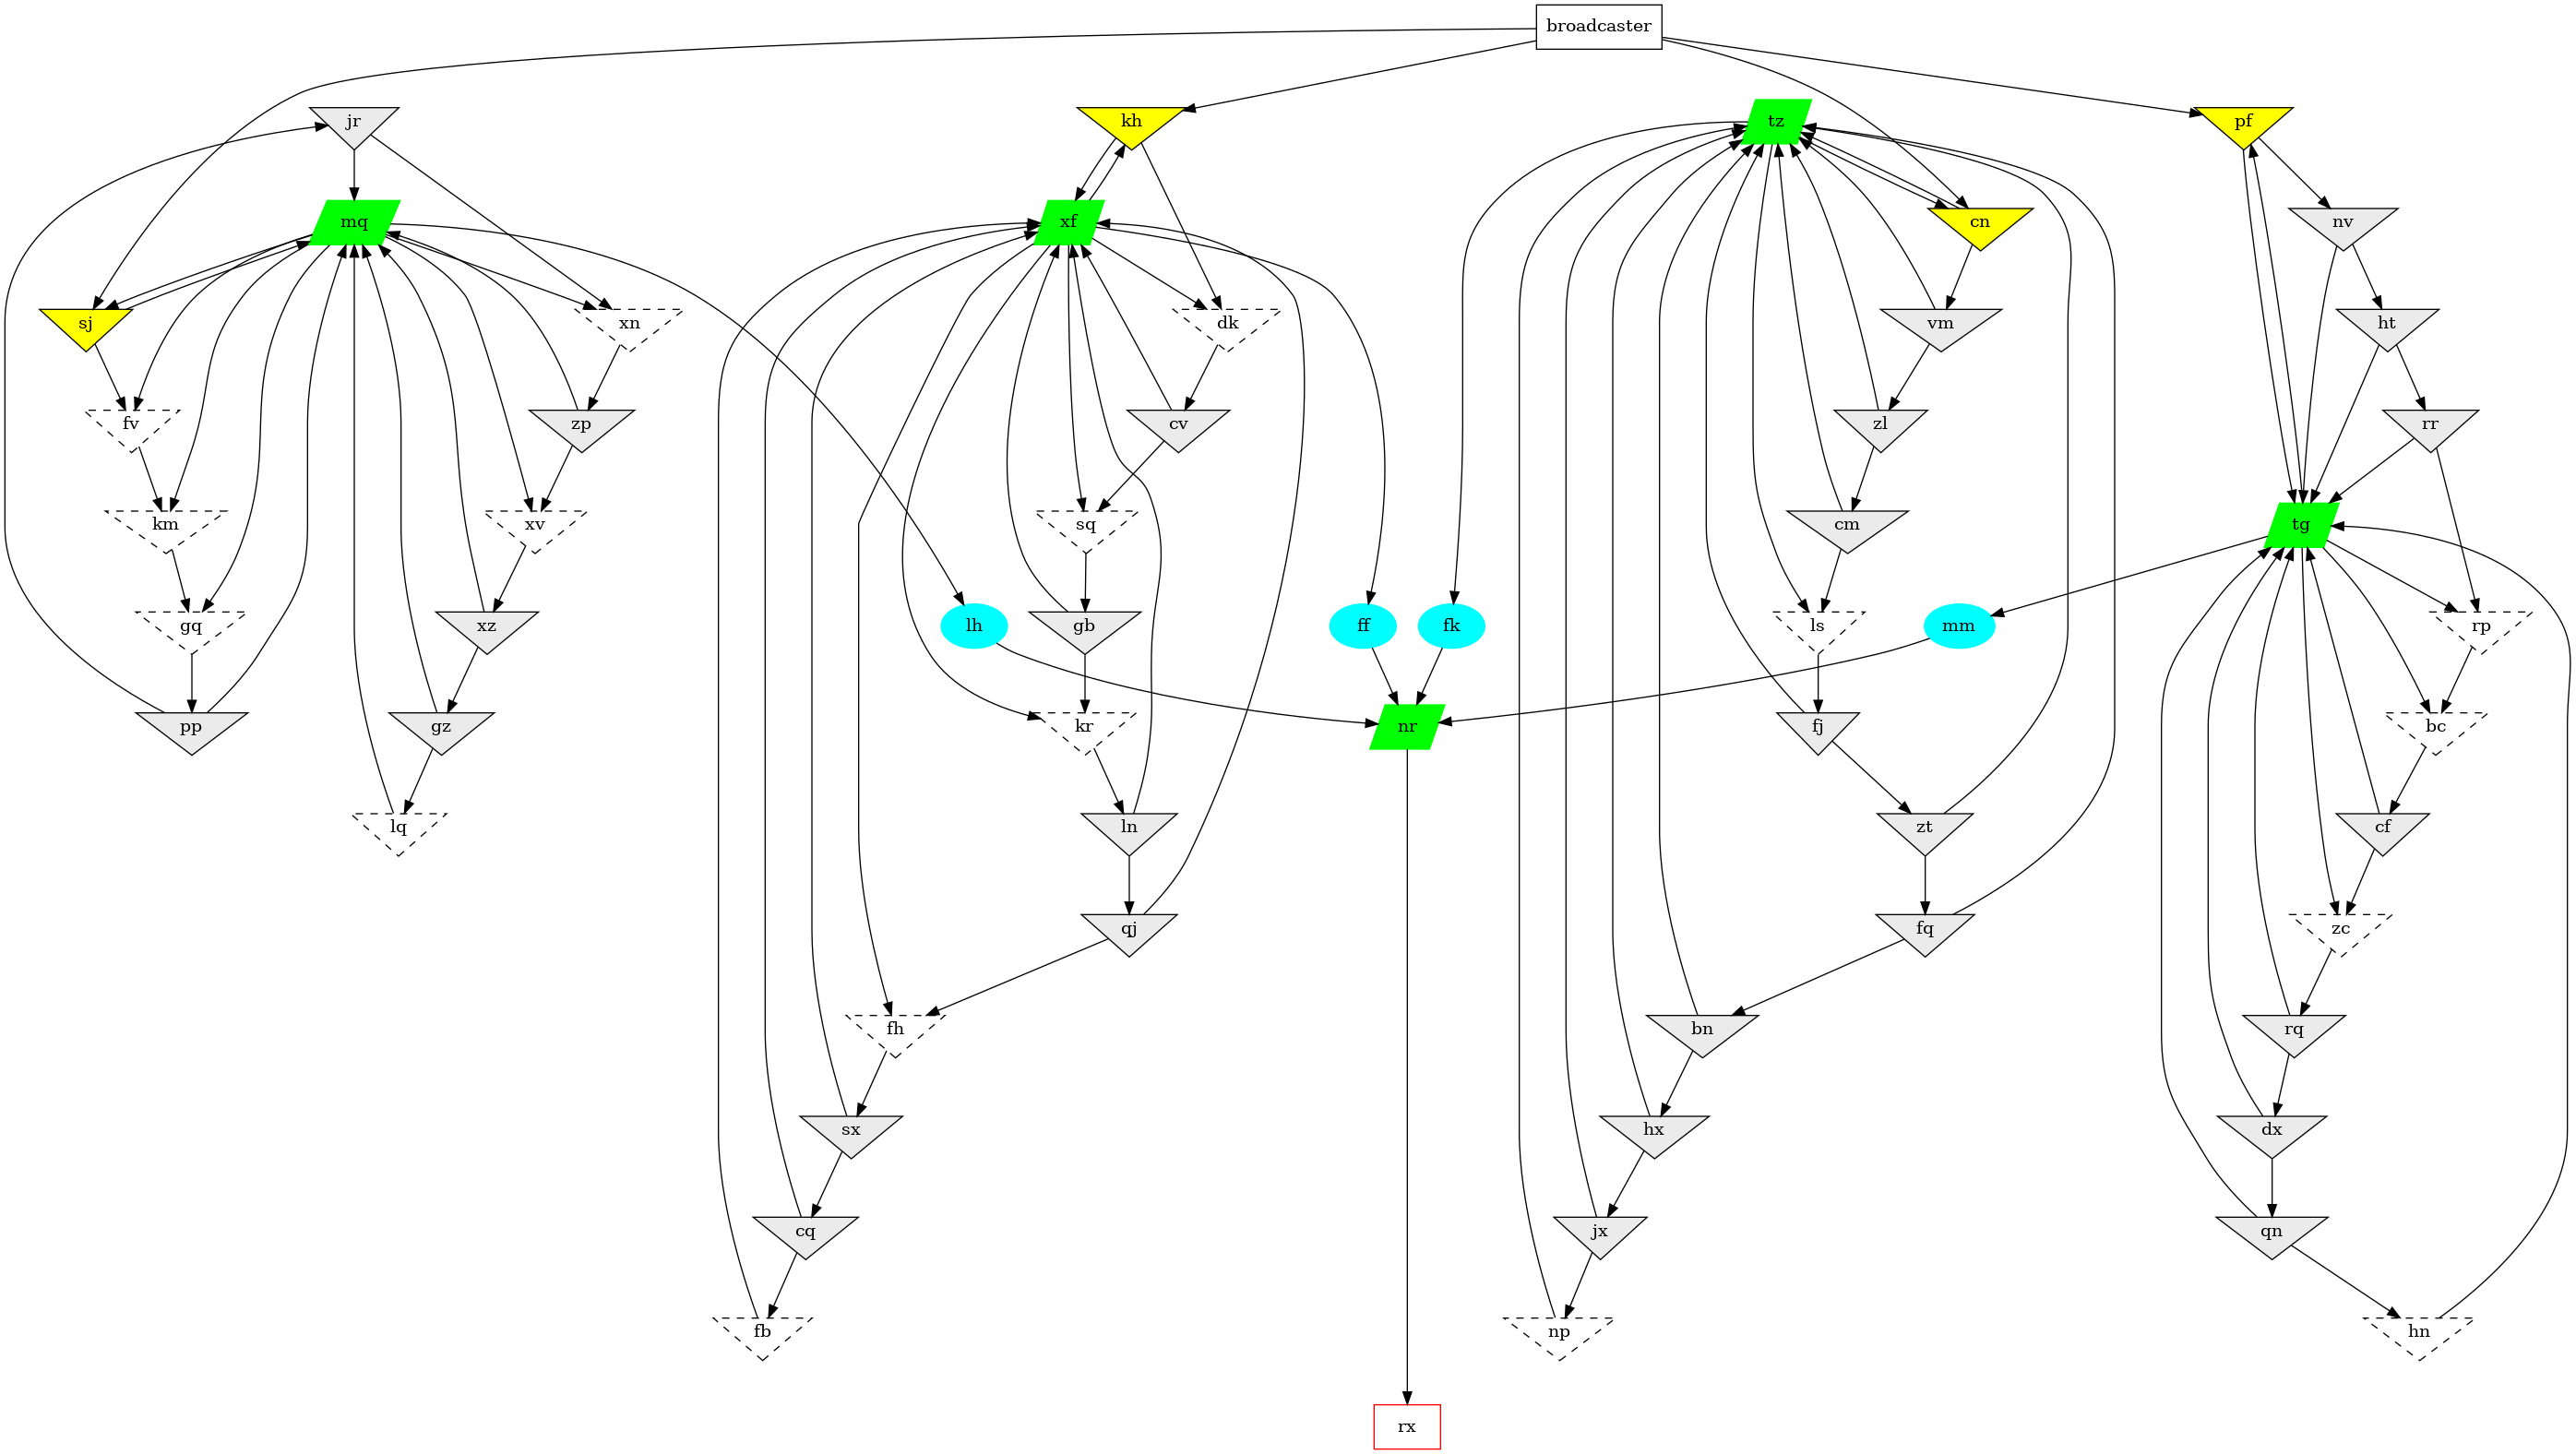

This figure's Python source:
#!/usr/bin/python3.8

from aoc import Env
from collections import defaultdict, deque
from aoc import integers


e = Env(20)
e.T("""broadcaster -> a, b, c
%a -> b
%b -> c
%c -> inv
&inv -> a""", 32000000, None)

e.T("""broadcaster -> a
%a -> inv, con
&inv -> b
%b -> con
&con -> output""", 11687500, None)

FLIP = '%'
CONJ = '&'
SPECIAL = ' '

def parse_input(input):
    modules = {}
    reverse = defaultdict(list)
    for ln in input.get_valid_lines():
        left, right = ln.split(" -> ")
        if left.startswith(FLIP):
            type = FLIP
            name = left[1:]
        elif left.startswith(CONJ):
            type = CONJ
            name = left[1:]
        else:
            type = SPECIAL
            name = left
        assert name not in modules
        dests = right.split(", ")
        for d in dests:
            assert name not in reverse[d]
            reverse[d].append(name)
        modules[name] = (type, dests)
    for r in reverse.keys():
        if r not in modules:
            modules[r] = ((SPECIAL, []))
    return modules, reverse


LOW = 0
HIGH = 1


def push_button_and_count_signals(modules, reverse, state):
    q = deque()
    highs = 0
    lows = 0
    q.append(('broadcaster', LOW))
    #count = 0
    while q:
        module, pulse = q.popleft()
        ###
        #print(count, module, pulse)
        #count += 1
        #if count > 10:
        #    break
        ###
        if pulse == HIGH:
            highs += 1
        else:
            lows += 1
        if module not in modules:
            # dummy output module
            continue
        type, output = modules[module]
        stop = False
        if type == FLIP:
            # high pulse ignored, low pulse flips
            if pulse == LOW:
                old_state = state[module]
                new_state = LOW if old_state == HIGH else HIGH
                state[module] = new_state
            else:
                stop = True
        elif type == CONJ:
            # if all inputs are high, outputs low, otherwise outputs high
            input_is_high = True
            for p in reverse[module]:
                if state[p] == LOW:
                    input_is_high = False
                    break
            new_state = LOW if input_is_high else HIGH
            state[module] = new_state
        elif type == SPECIAL:
            # broadcaster
            new_state = pulse

        if not stop:
            for d in output:
                q.append((d, new_state))
    return lows, highs


def part1(input):
    modules, reverse = parse_input(input)
    state = {
        mod: LOW for mod in modules.keys()
    }
    tot_low = 0
    tot_high = 0
    for i in range(1000):
        lows, highs = push_button_and_count_signals(modules, reverse, state)
        tot_low += lows
        tot_high += highs
    return tot_low * tot_high


e.run_tests(1, part1)
e.run_main(1, part1)


def print_graph(modules, reverse):
    # Write a .dot file that can be rendered by graphviz' dot program
    start = "broadcaster"
    target = "rx"
    inverters = []
    nands = []
    with open('20.dot', 'wt') as f:
        print("digraph {", file=f)
        for name, info in modules.items():
            type, edges = info
            in_edges = len(reverse[name])
            if type == FLIP:
                attr = "shape=invtriangle"
                if in_edges == 1:
                    attr += ",fillcolor=gray92"
                else:
                    attr += ",fillcolor=yellow"
                if len(edges) == 1:
                    attr += ",style=dashed"
                else:
                    attr += ",style=filled"
            elif type == CONJ:
                if in_edges == 1:
                    attr = "shape=ellipse,color=cyan,style=filled"
                    inverters.append(name)
                else:
                    attr = "shape=parallelogram,color=green,style=filled"
                    nands.append(name)
            else:
                if name == target:
                    attr = "shape=box,color=red"
                else:
                    attr = "shape=box"
            print(f"    {name} [{attr}]", file=f)
            for d in edges:
                print(f"    {name} -> {d}", file=f)
        print(f"    {{ rank=source; {start} }}", file=f)
        print(f"    {{ rank=sink; {target} }}", file=f)
        print(f"    {{ rank=same; {', '.join(inverters)} }}", file=f)
        #print(f"    {{ rank=same; {', '.join(nands)} }}", file=f)
        #print(f"    {{ rank=3; {', '.join(modules[start][1])} }}", file=f)
        print("}", file=f)


def find_branch_period(start, modules):
    # Start node is a flipflop
    assert modules[start][0] == FLIP
    # It always outputs to a conjunction, that helps us find that conjunction
    conj = None
    for d in modules[start][1]:
        if modules[d][0] == CONJ:
            assert conj is None
            conj = d
    assert conj is not None
    # `conj` is the conjunction for the current branch. Flipflops that send to
    # it are the important bits
    value = 0
    bit_value = 1
    node = start
    while node:
        next_node = None
        for d in modules[node][1]:
            if d == conj:
                # the node `node` is an important bit
                value += bit_value
            else:
                assert next_node is None
                next_node = d
        bit_value *= 2
        node = next_node
    return value


def part2(input):
    modules, reverse = parse_input(input)
    #print_graph(modules, reverse)

    """
    Analysis of the graph
    * Broadcaster sends LOW to 4 separate branches
    * Each branch is a 12 bit counter and a conjuction. Some of those 12  bits contribute to the conjunction
    * The result of each of the branches is a LOW if all the bits that contribute to the conjunction are HIGH
    * When the conjunction of a branch becomes LOW (all its inputs are HIGH), it will do two things:
       * send a LOW to an invertor (which converts it to HIGH) and to a finial conjunction that sends to node 'rx'
       * send a LOW to all the bits of the counter that don't contribute to the conjunction. All of these bits
         are LOW at that moment. The LOW signal from the conjunction will flip them all to HIGH, so then all the
         bits of the counter will be HIGH. Finally, a last LOW to the first bit of the counter resets all the
         bit flipflops back to 0, and that completes a cycle for that particular branch
    * The four different branches have 4 different periods (that all happen to be prime numbers)
    * For the final conjunction to fire LOW to node `rx`, all 4 branches have to produce LOW at the same cycle,
      which happens after the lowest common multiple of all the 4 periods (but because they are co-prime, it's the
      same as just a multiple of those 4 periods).
    * The period of each branch is determined by the configuration of which bits contribute to the conjunction.
       * After each button press, the counter is incremented by 1 (the lowest bit is flipped. If it's flipped to 0, it
         will then cascade flip the next bit, and so on).
       * The length of the period is the sum of the powers of two of the order of bit flipflops that send output to
         the conjunction.
    """

    # walk the modules graph, identify the branches. For each branch find the contributing bits, and use
    # those to calculate the period. The calculate the LCM of all the periods.
    branch_starts = modules['broadcaster'][1]
    periods = []
    for start in branch_starts:
        periods.append(find_branch_period(start, modules))
    assert len(periods) > 0
    result = periods[0]
    for period in periods:
        result = integers.Integers.lcm(result, period)
    return result


e.run_main(2, part2)
